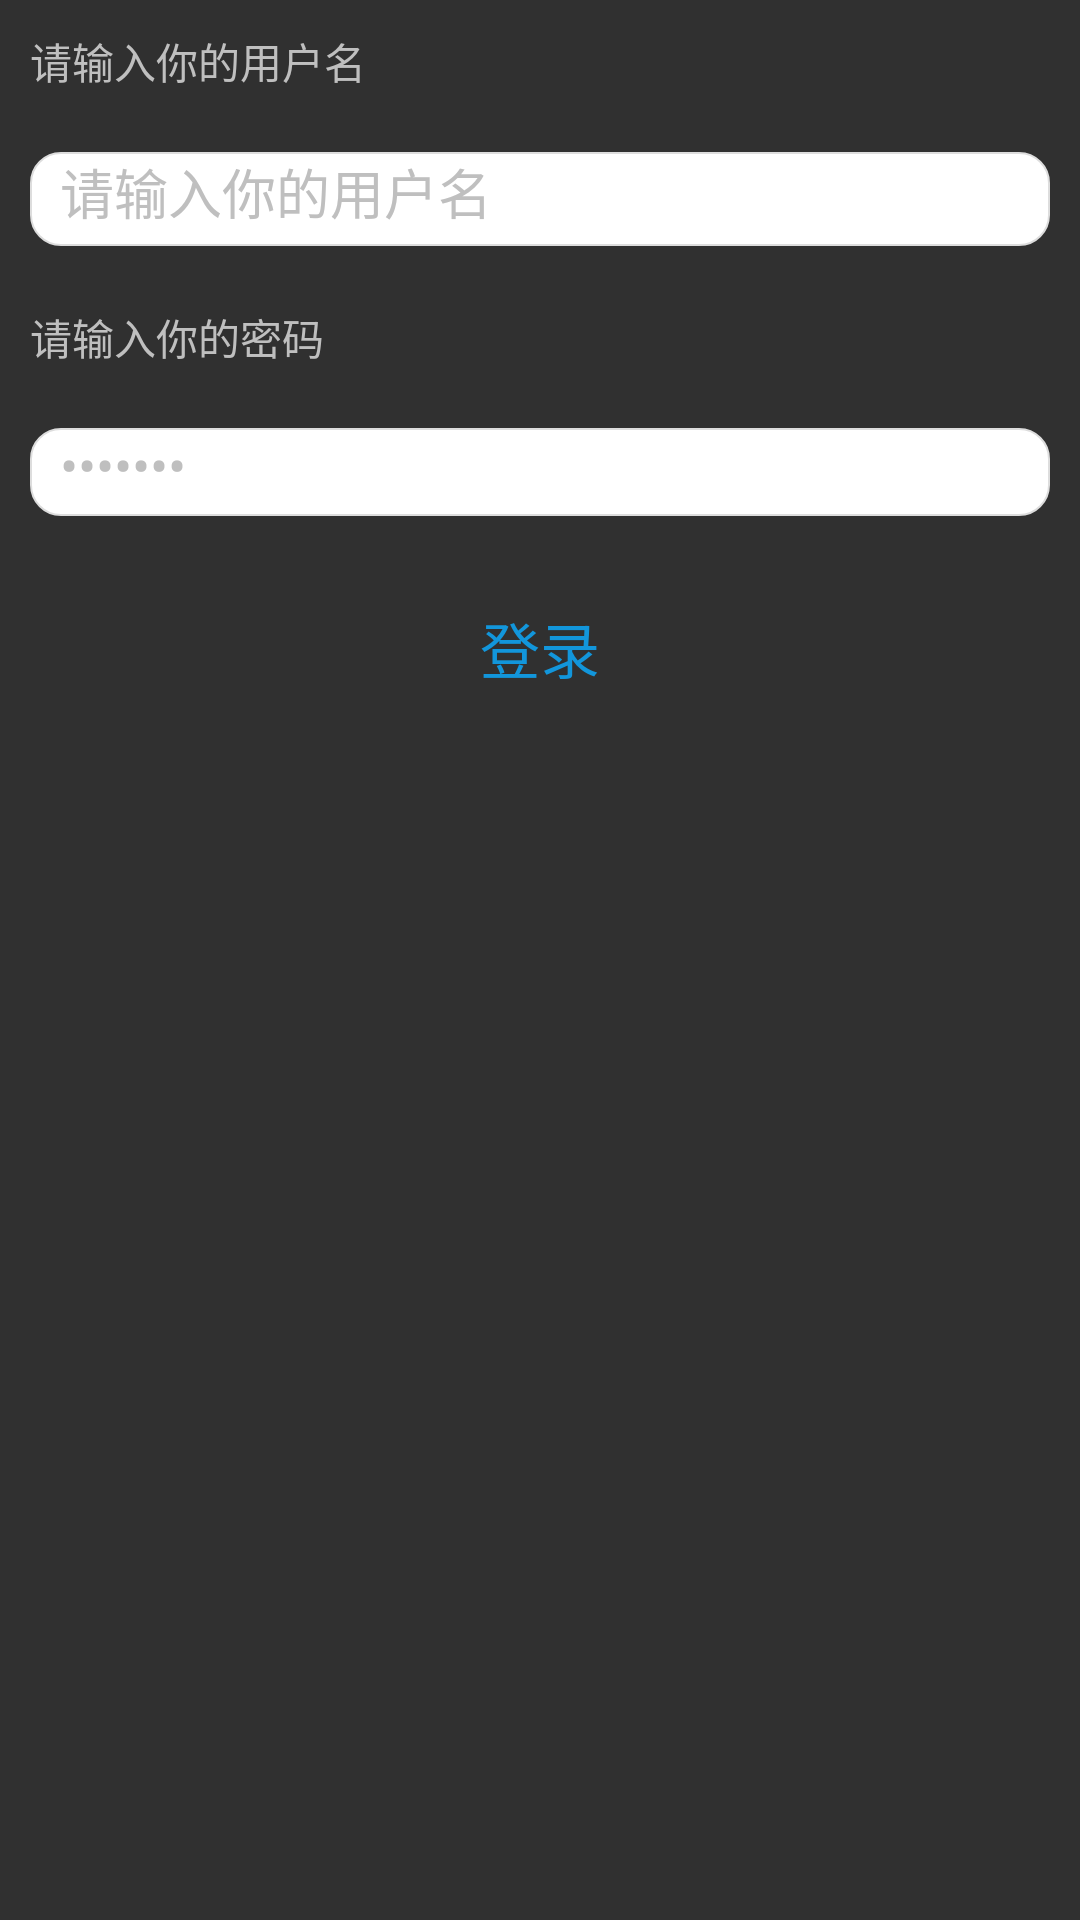

Reconstruct the res/layout file that produces this screen, plus the resources it refers to.
<!-- AndroidManifest.xml: application theme Theme.AppCompat.NoActionBar -->
<!-- res/layout/activity_login.xml -->
<?xml version="1.0" encoding="utf-8"?>
<LinearLayout xmlns:android="http://schemas.android.com/apk/res/android"
    android:layout_width="match_parent"
    android:layout_height="match_parent"
    android:orientation="vertical">
    <TextView
        android:layout_margin="10dp"
        android:text="请输入你的用户名"
        android:textColor="#bfbfbf"
        android:layout_width="match_parent"
        android:layout_height="wrap_content" />
<EditText
    android:layout_margin="10dp"
    android:id="@+id/login_name"
    android:layout_width="match_parent"
    android:text="请输入你的用户名"
    android:textColor="#bfbfbf"
    android:layout_height="wrap_content"
    android:background="@drawable/edittext_style"/>
    <TextView
        android:layout_margin="10dp"
        android:text="请输入你的密码"
        android:textColor="#bfbfbf"
        android:layout_width="match_parent"
        android:layout_height="wrap_content" />
 <EditText
     android:layout_margin="10dp"
        android:id="@+id/login_pw"
        android:layout_width="match_parent"
        android:inputType="textPassword"
        android:textColor="#bfbfbf"
        android:text="请输入你的密码"
        android:layout_height="wrap_content"
        android:background="@drawable/edittext_style"/>
    <Button
        android:id="@+id/btn_lg"
        android:layout_margin="10dp"
        android:textSize="20sp"
        android:text="登录"
        android:textColor="#1296db"
        android:background="@drawable/button_style"
        android:layout_width="match_parent"
        android:layout_height="wrap_content" />
</LinearLayout>
<!-- resources referenced by this layout -->
<resources>
  <!-- drawable button_style (drawable) -->
  <?xml version="1.0" encoding="utf-8"?>
  <selector xmlns:android="http://schemas.android.com/apk/res/android">
      <item android:state_pressed="false"><span style="white-space:pre"></span>
          <shape> <span style="white-space:pre"></span>
              <solid android:color="#0F0"/>
              <corners android:radius="20dp"></corners><span style="white-space:pre"></span>
              <stroke android:color="#FFF" android:width="10dp"/>
          </shape>
      </item>
      <item android:state_pressed="true">
          <shape>
              <solid android:color="#ABCABA"/>
              <corners android:radius="250dp"></corners>
              <stroke android:color="#000" android:width="10dp"/>
          </shape>
      </item>
  
  </selector>
  <!-- drawable edittext_style (drawable) -->
  <?xml version="1.0" encoding="utf-8"?>
  <shape xmlns:android="http://schemas.android.com/apk/res/android"
      android:shape="rectangle">
  
      <solid android:color="#FFFFFF"/>
  
      <stroke
          android:width="0.5dp"
          android:color="#dddddd"/>
  
      <padding
          android:left="10dp"
          android:right="10dp"
          android:bottom="5dp"/>
  
      <corners android:radius="10dp"/>
  
  </shape>
</resources>
